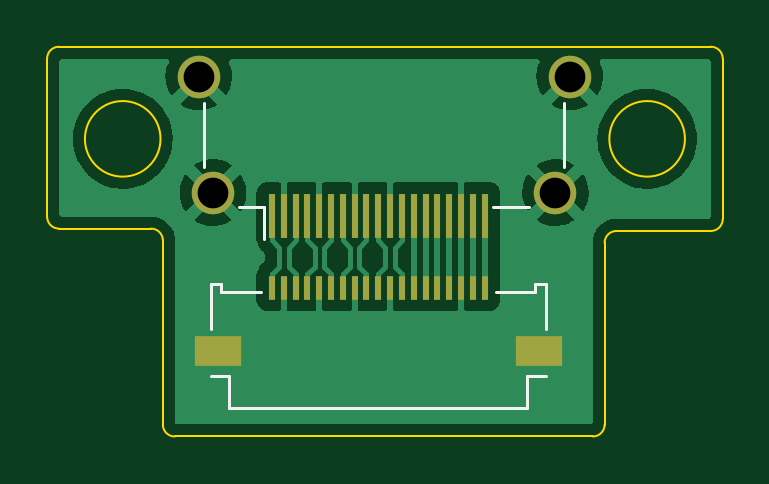
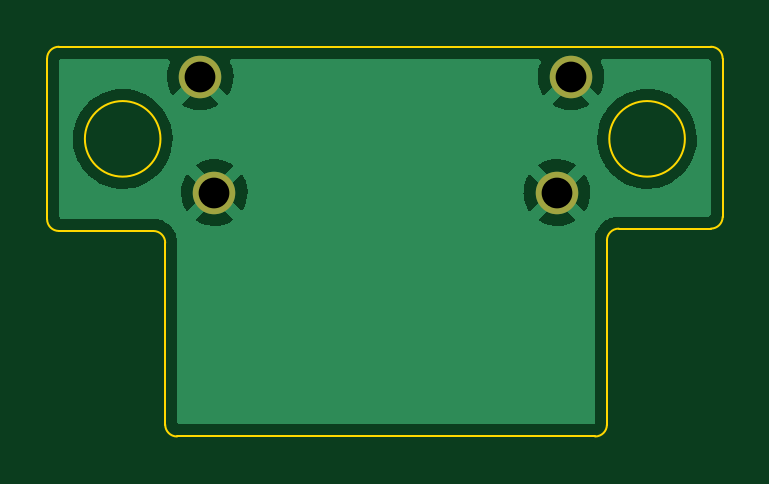
Circuit board: 11 layer files. Board 28.6 x 16.5 mm.
- bottom_copper: HDMI FFC-B_Cu.gbr (19264 bytes)
- bottom_mask: HDMI FFC-B_Mask.gbr (603 bytes)
- paste: HDMI FFC-B_Paste.gbr (457 bytes)
- bottom_silk: HDMI FFC-B_Silkscreen.gbr (458 bytes)
- outline: HDMI FFC-Edge_Cuts.gbr (1635 bytes)
- top_copper: HDMI FFC-F_Cu.gbr (35113 bytes)
- top_mask: HDMI FFC-F_Mask.gbr (1719 bytes)
- paste: HDMI FFC-F_Paste.gbr (1590 bytes)
- top_silk: HDMI FFC-F_Silkscreen.gbr (1410 bytes)
- drill: HDMI FFC-NPTH.drl (274 bytes)
- drill: HDMI FFC-PTH.drl (395 bytes)

=== bottom_copper: HDMI FFC-B_Cu.gbr (19264 bytes, source omitted) ===
=== bottom_mask: HDMI FFC-B_Mask.gbr ===
%TF.GenerationSoftware,KiCad,Pcbnew,(6.0.11)*%
%TF.CreationDate,2023-04-13T19:56:29-04:00*%
%TF.ProjectId,HDMI FFC,48444d49-2046-4464-932e-6b696361645f,rev?*%
%TF.SameCoordinates,Original*%
%TF.FileFunction,Soldermask,Bot*%
%TF.FilePolarity,Negative*%
%FSLAX46Y46*%
G04 Gerber Fmt 4.6, Leading zero omitted, Abs format (unit mm)*
G04 Created by KiCad (PCBNEW (6.0.11)) date 2023-04-13 19:56:29*
%MOMM*%
%LPD*%
G01*
G04 APERTURE LIST*
%ADD10C,1.800000*%
G04 APERTURE END LIST*
D10*
%TO.C,J1*%
X152420000Y-77275000D03*
X137320000Y-72375000D03*
X137920000Y-77275000D03*
X153020000Y-72375000D03*
%TD*%
M02*

=== paste: HDMI FFC-B_Paste.gbr ===
%TF.GenerationSoftware,KiCad,Pcbnew,(6.0.11)*%
%TF.CreationDate,2023-04-13T19:56:29-04:00*%
%TF.ProjectId,HDMI FFC,48444d49-2046-4464-932e-6b696361645f,rev?*%
%TF.SameCoordinates,Original*%
%TF.FileFunction,Paste,Bot*%
%TF.FilePolarity,Positive*%
%FSLAX46Y46*%
G04 Gerber Fmt 4.6, Leading zero omitted, Abs format (unit mm)*
G04 Created by KiCad (PCBNEW (6.0.11)) date 2023-04-13 19:56:29*
%MOMM*%
%LPD*%
G01*
G04 APERTURE LIST*
G04 APERTURE END LIST*
M02*

=== bottom_silk: HDMI FFC-B_Silkscreen.gbr ===
%TF.GenerationSoftware,KiCad,Pcbnew,(6.0.11)*%
%TF.CreationDate,2023-04-13T19:56:29-04:00*%
%TF.ProjectId,HDMI FFC,48444d49-2046-4464-932e-6b696361645f,rev?*%
%TF.SameCoordinates,Original*%
%TF.FileFunction,Legend,Bot*%
%TF.FilePolarity,Positive*%
%FSLAX46Y46*%
G04 Gerber Fmt 4.6, Leading zero omitted, Abs format (unit mm)*
G04 Created by KiCad (PCBNEW (6.0.11)) date 2023-04-13 19:56:29*
%MOMM*%
%LPD*%
G01*
G04 APERTURE LIST*
G04 APERTURE END LIST*
M02*

=== outline: HDMI FFC-Edge_Cuts.gbr ===
%TF.GenerationSoftware,KiCad,Pcbnew,(6.0.11)*%
%TF.CreationDate,2023-04-13T19:56:29-04:00*%
%TF.ProjectId,HDMI FFC,48444d49-2046-4464-932e-6b696361645f,rev?*%
%TF.SameCoordinates,Original*%
%TF.FileFunction,Profile,NP*%
%FSLAX46Y46*%
G04 Gerber Fmt 4.6, Leading zero omitted, Abs format (unit mm)*
G04 Created by KiCad (PCBNEW (6.0.11)) date 2023-04-13 19:56:29*
%MOMM*%
%LPD*%
G01*
G04 APERTURE LIST*
%TA.AperFunction,Profile*%
%ADD10C,0.100000*%
%TD*%
G04 APERTURE END LIST*
D10*
X136300000Y-87600000D02*
X154000000Y-87600000D01*
X130900000Y-78300000D02*
X130900000Y-71600000D01*
X135700000Y-75000000D02*
G75*
G03*
X135700000Y-75000000I-1600000J0D01*
G01*
X159000000Y-78900000D02*
G75*
G03*
X159500000Y-78400000I0J500000D01*
G01*
X130900000Y-78300000D02*
G75*
G03*
X131400000Y-78800000I500000J0D01*
G01*
X157900000Y-75000000D02*
G75*
G03*
X157900000Y-75000000I-1600000J0D01*
G01*
X154000000Y-87600000D02*
G75*
G03*
X154500000Y-87100000I0J500000D01*
G01*
X135800000Y-79300000D02*
G75*
G03*
X135300000Y-78800000I-500000J0D01*
G01*
X154500000Y-79400000D02*
X154500000Y-87100000D01*
X159000000Y-78900000D02*
X155000000Y-78900000D01*
X155000000Y-78900000D02*
G75*
G03*
X154500000Y-79400000I0J-500000D01*
G01*
X159500000Y-71600000D02*
G75*
G03*
X159000000Y-71100000I-500000J0D01*
G01*
X131400000Y-78800000D02*
X135300000Y-78800000D01*
X135800000Y-87100000D02*
G75*
G03*
X136300000Y-87600000I500000J0D01*
G01*
X135800000Y-79300000D02*
X135800000Y-87100000D01*
X131400000Y-71100000D02*
X159000000Y-71100000D01*
X159500000Y-71600000D02*
X159500000Y-78400000D01*
X131400000Y-71100000D02*
G75*
G03*
X130900000Y-71600000I0J-500000D01*
G01*
M02*

=== top_copper: HDMI FFC-F_Cu.gbr (35113 bytes, source omitted) ===
=== top_mask: HDMI FFC-F_Mask.gbr ===
%TF.GenerationSoftware,KiCad,Pcbnew,(6.0.11)*%
%TF.CreationDate,2023-04-13T19:56:29-04:00*%
%TF.ProjectId,HDMI FFC,48444d49-2046-4464-932e-6b696361645f,rev?*%
%TF.SameCoordinates,Original*%
%TF.FileFunction,Soldermask,Top*%
%TF.FilePolarity,Negative*%
%FSLAX46Y46*%
G04 Gerber Fmt 4.6, Leading zero omitted, Abs format (unit mm)*
G04 Created by KiCad (PCBNEW (6.0.11)) date 2023-04-13 19:56:29*
%MOMM*%
%LPD*%
G01*
G04 APERTURE LIST*
%ADD10R,0.300000X1.000000*%
%ADD11R,2.000000X1.300000*%
%ADD12R,0.300000X1.900000*%
%ADD13C,1.800000*%
G04 APERTURE END LIST*
D10*
%TO.C,J2*%
X140419986Y-81300000D03*
X140919985Y-81300000D03*
X141419986Y-81300000D03*
X141919985Y-81300000D03*
X142419987Y-81300000D03*
X142919986Y-81300000D03*
X143419985Y-81300000D03*
X143919986Y-81300000D03*
X144419985Y-81300000D03*
X144919987Y-81300000D03*
X145419986Y-81300000D03*
X145919985Y-81300000D03*
X146419987Y-81300000D03*
X146919986Y-81300000D03*
X147419985Y-81300000D03*
X147919986Y-81300000D03*
X148419985Y-81300000D03*
X148919987Y-81300000D03*
X149419986Y-81300000D03*
D11*
X138119996Y-83999999D03*
X151719978Y-83999999D03*
%TD*%
D12*
%TO.C,J1*%
X140420000Y-78275000D03*
X140920000Y-78275000D03*
X141420000Y-78275000D03*
X141920000Y-78275000D03*
X142420000Y-78275000D03*
X142920000Y-78275000D03*
X143420000Y-78275000D03*
X143920000Y-78275000D03*
X144420000Y-78275000D03*
X144920000Y-78275000D03*
X145420000Y-78275000D03*
X145920000Y-78275000D03*
X146420000Y-78275000D03*
X146920000Y-78275000D03*
X147420000Y-78275000D03*
X147920000Y-78275000D03*
X148420000Y-78275000D03*
X148920000Y-78275000D03*
X149420000Y-78275000D03*
D13*
X152420000Y-77275000D03*
X137320000Y-72375000D03*
X137920000Y-77275000D03*
X153020000Y-72375000D03*
%TD*%
M02*

=== paste: HDMI FFC-F_Paste.gbr ===
%TF.GenerationSoftware,KiCad,Pcbnew,(6.0.11)*%
%TF.CreationDate,2023-04-13T19:56:29-04:00*%
%TF.ProjectId,HDMI FFC,48444d49-2046-4464-932e-6b696361645f,rev?*%
%TF.SameCoordinates,Original*%
%TF.FileFunction,Paste,Top*%
%TF.FilePolarity,Positive*%
%FSLAX46Y46*%
G04 Gerber Fmt 4.6, Leading zero omitted, Abs format (unit mm)*
G04 Created by KiCad (PCBNEW (6.0.11)) date 2023-04-13 19:56:29*
%MOMM*%
%LPD*%
G01*
G04 APERTURE LIST*
%ADD10R,0.300000X1.000000*%
%ADD11R,2.000000X1.300000*%
%ADD12R,0.300000X1.900000*%
G04 APERTURE END LIST*
D10*
%TO.C,J2*%
X140419986Y-81300000D03*
X140919985Y-81300000D03*
X141419986Y-81300000D03*
X141919985Y-81300000D03*
X142419987Y-81300000D03*
X142919986Y-81300000D03*
X143419985Y-81300000D03*
X143919986Y-81300000D03*
X144419985Y-81300000D03*
X144919987Y-81300000D03*
X145419986Y-81300000D03*
X145919985Y-81300000D03*
X146419987Y-81300000D03*
X146919986Y-81300000D03*
X147419985Y-81300000D03*
X147919986Y-81300000D03*
X148419985Y-81300000D03*
X148919987Y-81300000D03*
X149419986Y-81300000D03*
D11*
X138119996Y-83999999D03*
X151719978Y-83999999D03*
%TD*%
D12*
%TO.C,J1*%
X140420000Y-78275000D03*
X140920000Y-78275000D03*
X141420000Y-78275000D03*
X141920000Y-78275000D03*
X142420000Y-78275000D03*
X142920000Y-78275000D03*
X143420000Y-78275000D03*
X143920000Y-78275000D03*
X144420000Y-78275000D03*
X144920000Y-78275000D03*
X145420000Y-78275000D03*
X145920000Y-78275000D03*
X146420000Y-78275000D03*
X146920000Y-78275000D03*
X147420000Y-78275000D03*
X147920000Y-78275000D03*
X148420000Y-78275000D03*
X148920000Y-78275000D03*
X149420000Y-78275000D03*
%TD*%
M02*

=== top_silk: HDMI FFC-F_Silkscreen.gbr ===
%TF.GenerationSoftware,KiCad,Pcbnew,(6.0.11)*%
%TF.CreationDate,2023-04-13T19:56:29-04:00*%
%TF.ProjectId,HDMI FFC,48444d49-2046-4464-932e-6b696361645f,rev?*%
%TF.SameCoordinates,Original*%
%TF.FileFunction,Legend,Top*%
%TF.FilePolarity,Positive*%
%FSLAX46Y46*%
G04 Gerber Fmt 4.6, Leading zero omitted, Abs format (unit mm)*
G04 Created by KiCad (PCBNEW (6.0.11)) date 2023-04-13 19:56:29*
%MOMM*%
%LPD*%
G01*
G04 APERTURE LIST*
%ADD10C,0.120000*%
G04 APERTURE END LIST*
D10*
%TO.C,J2*%
X137820004Y-81150000D02*
X138270003Y-81150000D01*
X151569971Y-81500000D02*
X151569971Y-81150000D01*
X138270003Y-81150000D02*
X138270003Y-81500000D01*
X151219970Y-85050000D02*
X151219970Y-86400000D01*
X149887486Y-81500000D02*
X151569971Y-81500000D01*
X152019970Y-81150000D02*
X152019970Y-83032500D01*
X138270003Y-81500000D02*
X139952486Y-81500000D01*
X137820004Y-83032500D02*
X137820004Y-81150000D01*
X138620004Y-85050000D02*
X137820004Y-85050000D01*
X138620004Y-86400000D02*
X151219970Y-86400000D01*
X152019970Y-85050000D02*
X151219970Y-85050000D01*
X151569971Y-81150000D02*
X152019970Y-81150000D01*
X138620004Y-86400000D02*
X138620004Y-85050000D01*
%TO.C,J1*%
X152790000Y-73475000D02*
X152790000Y-76175000D01*
X140070000Y-77895000D02*
X139020000Y-77895000D01*
X137550000Y-76175000D02*
X137550000Y-73475000D01*
X151320000Y-77895000D02*
X149770000Y-77895000D01*
X140070000Y-79225000D02*
X140070000Y-77895000D01*
%TD*%
M02*

=== drill: HDMI FFC-NPTH.drl ===
M48
; DRILL file {KiCad (6.0.11)} date Thu Apr 13 19:56:31 2023
; FORMAT={-:-/ absolute / inch / decimal}
; #@! TF.CreationDate,2023-04-13T19:56:31-04:00
; #@! TF.GenerationSoftware,Kicad,Pcbnew,(6.0.11)
; #@! TF.FileFunction,NonPlated,1,2,NPTH
FMAT,2
INCH
%
G90
G05
T0
M30

=== drill: HDMI FFC-PTH.drl ===
M48
; DRILL file {KiCad (6.0.11)} date Thu Apr 13 19:56:31 2023
; FORMAT={-:-/ absolute / inch / decimal}
; #@! TF.CreationDate,2023-04-13T19:56:31-04:00
; #@! TF.GenerationSoftware,Kicad,Pcbnew,(6.0.11)
; #@! TF.FileFunction,Plated,1,2,PTH
FMAT,2
INCH
; #@! TA.AperFunction,Plated,PTH,ComponentDrill
T1C0.0512
%
G90
G05
T1
X5.4063Y-2.8494
X5.4299Y-3.0423
X6.0008Y-3.0423
X6.0244Y-2.8494
T0
M30

